4-way image classification set "data" from GitHub (teukumunawark/Coffee-Bean-Prediction-Api); label vocabulary: defect, longberry, peaberry, premium.

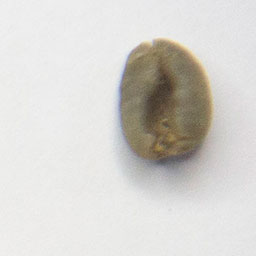
Label: peaberry

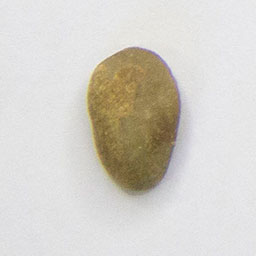
Label: longberry

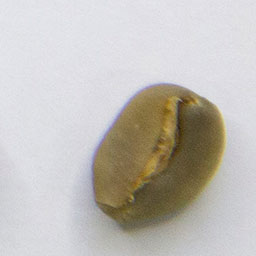
Label: premium

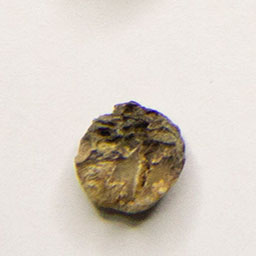
Label: defect

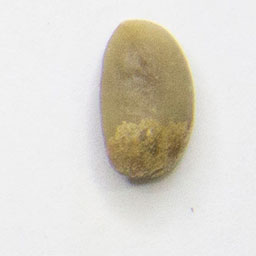
Label: longberry

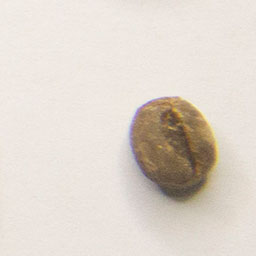
Label: defect
